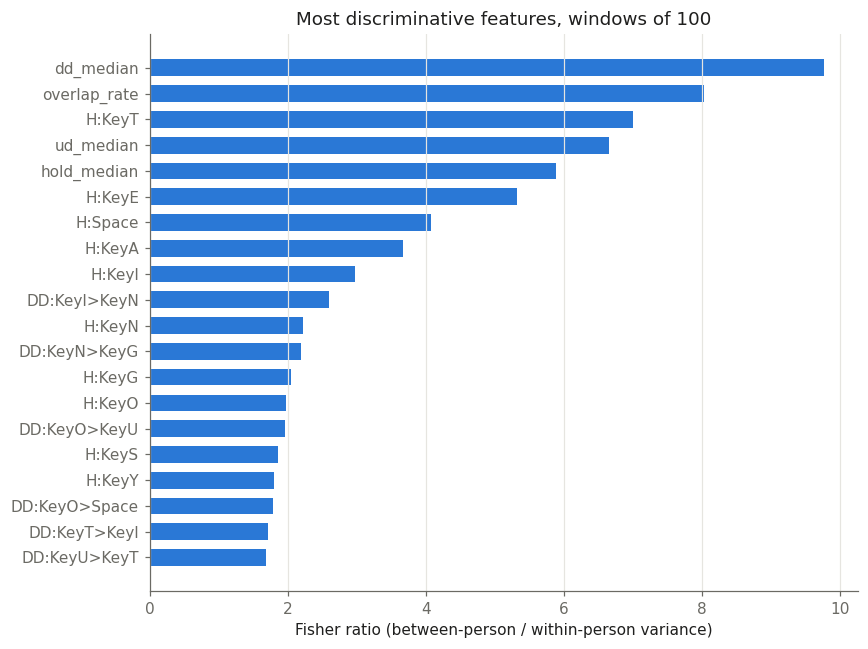

Values plotted in this chart, from the file beside it:
feature, fisher_ratio, windows_with_value
dd_median, 9.777, 1.0
overlap_rate, 8.038, 1.0
H:KeyT, 7.01, 1.0
ud_median, 6.657, 1.0
hold_median, 5.89, 1.0
H:KeyE, 5.326, 1.0
H:Space, 4.076, 1.0
H:KeyA, 3.665, 0.996
H:KeyI, 2.978, 1.0
DD:KeyI>KeyN, 2.592, 0.6996
H:KeyN, 2.221, 0.9881
DD:KeyN>KeyG, 2.192, 0.5138
H:KeyG, 2.045, 0.7866
H:KeyO, 1.98, 0.9881
DD:KeyO>KeyU, 1.961, 0.4822
H:KeyS, 1.854, 0.996
H:KeyY, 1.798, 0.834
DD:KeyO>Space, 1.785, 0.6166
DD:KeyT>KeyI, 1.712, 0.3992
DD:KeyU>KeyT, 1.68, 0.3004
DD:KeyN>KeyO, 1.58, 0.3043
DD:KeyO>KeyM, 1.548, 0.2925
H:KeyR, 1.546, 0.9802
DD:KeyH>KeyI, 1.521, 0.3241
DD:KeyT>KeyO, 1.5, 0.5731
H:KeyD, 1.392, 0.917
DD:KeyE>KeyR, 1.381, 0.6008
H:KeyU, 1.379, 0.9051
DD:KeyO>KeyT, 1.369, 0.2332
DD:KeyS>KeyE, 1.348, 0.3083
DD:KeyY>Space, 1.196, 0.6324
DD:KeyN>KeyT, 1.188, 0.3992
H:KeyC, 1.105, 0.8893
H:KeyL, 1.089, 0.9605
dd_iqr, 1.087, 1.0
DD:KeyO>KeyN, 1.054, 0.5217
DD:KeyN>KeyD, 1.033, 0.5178
DD:KeyH>Space, 0.9761, 0.2846
DD:KeyE>KeyN, 0.9708, 0.4704
DD:KeyA>KeyR, 0.9606, 0.3992
H:KeyW, 0.9335, 0.7549
DD:KeyL>Space, 0.9131, 0.3676
H:KeyB, 0.8494, 0.668
DD:KeyL>KeyA, 0.8461, 0.2925
DD:KeyL>KeyI, 0.8283, 0.4822
H:KeyM, 0.8107, 0.834
DD:KeyH>KeyO, 0.7689, 0.3004
H:Backspace, 0.7376, 0.8458
H:KeyF, 0.737, 0.6996
DD:KeyE>KeyT, 0.7293, 0.2648
DD:Space>KeyL, 0.7265, 0.4545
DD:KeyD>Space, 0.7155, 0.6759
DD:KeyA>KeyL, 0.7017, 0.5217
DD:KeyT>KeyA, 0.7001, 0.253
DD:KeyE>KeyA, 0.6867, 0.3874
H:KeyV, 0.6682, 0.5652
DD:KeyR>KeyI, 0.6514, 0.2846
DD:KeyE>KeyD, 0.6495, 0.2806
DD:KeyR>KeyE, 0.6412, 0.6324
DD:KeyM>KeyO, 0.6345, 0.17
... 80 more rows
